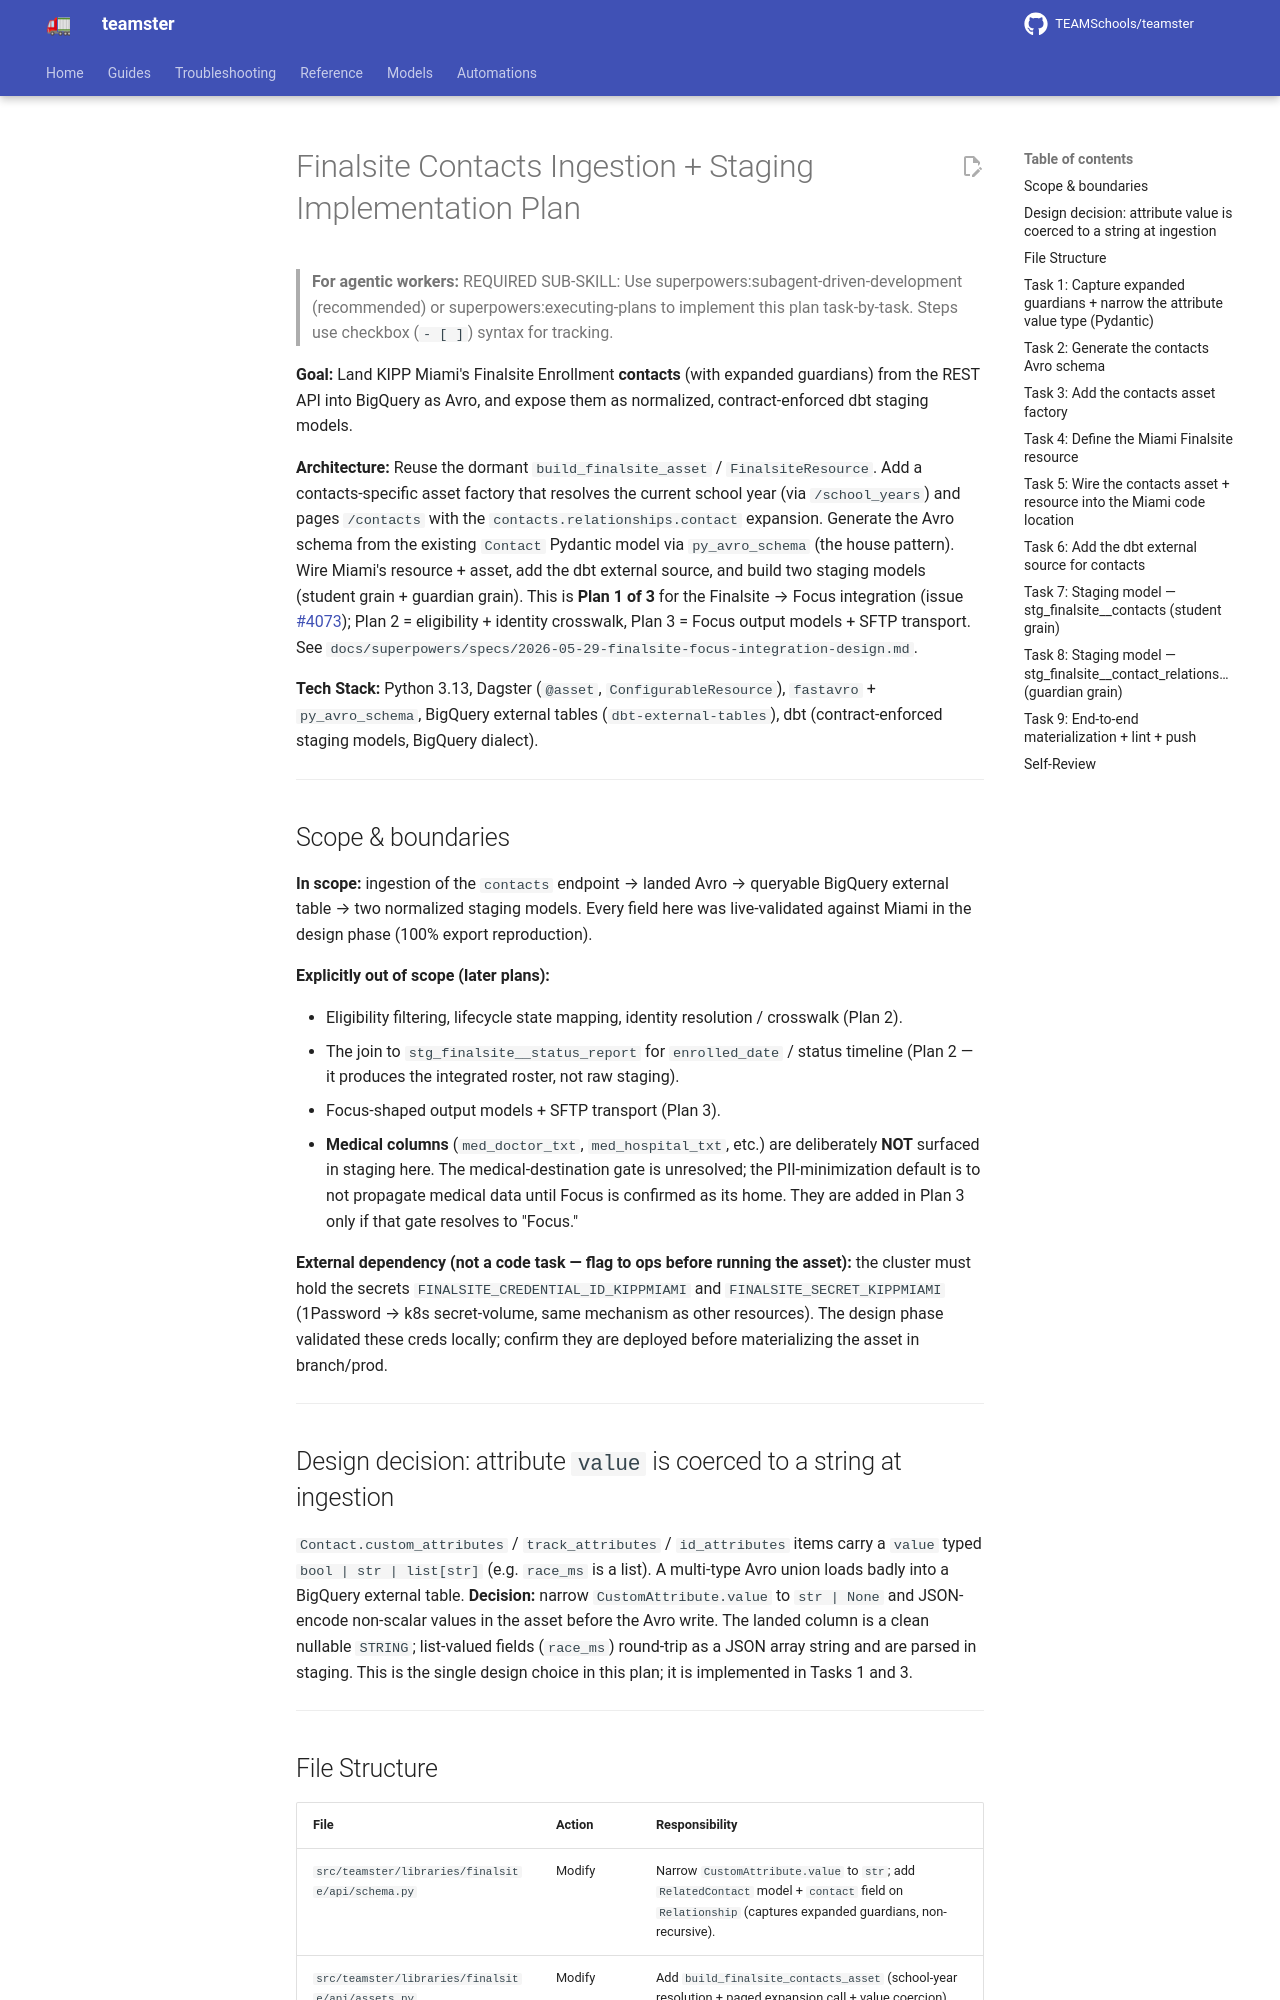

repository: TEAMSchools/teamster · page: superpowers/plans/2026-06-16-finalsite-contacts-ingestion-staging/index.html · generator: mkdocs

# Finalsite Contacts Ingestion + Staging Implementation Plan

> **For agentic workers:** REQUIRED SUB-SKILL: Use
> superpowers:subagent-driven-development (recommended) or
> superpowers:executing-plans to implement this plan task-by-task. Steps use
> checkbox (`- [ ]`) syntax for tracking.

**Goal:** Land KIPP Miami's Finalsite Enrollment **contacts** (with expanded
guardians) from the REST API into BigQuery as Avro, and expose them as
normalized, contract-enforced dbt staging models.

**Architecture:** Reuse the dormant `build_finalsite_asset` /
`FinalsiteResource`. Add a contacts-specific asset factory that resolves the
current school year (via `/school_years`) and pages `/contacts` with the
`contacts.relationships.contact` expansion. Generate the Avro schema from the
existing `Contact` Pydantic model via `py_avro_schema` (the house pattern). Wire
Miami's resource + asset, add the dbt external source, and build two staging
models (student grain + guardian grain). This is **Plan 1 of 3** for the
Finalsite → Focus integration (issue
[#4073](https://github.com/TEAMSchools/teamster/issues/4073)); Plan 2 =
eligibility + identity crosswalk, Plan 3 = Focus output models + SFTP transport.
See `docs/superpowers/specs/2026-05-29-finalsite-focus-integration-design.md`.

**Tech Stack:** Python 3.13, Dagster (`@asset`, `ConfigurableResource`),
`fastavro` + `py_avro_schema`, BigQuery external tables (`dbt-external-tables`),
dbt (contract-enforced staging models, BigQuery dialect).

---

## Scope & boundaries

**In scope:** ingestion of the `contacts` endpoint → landed Avro → queryable
BigQuery external table → two normalized staging models. Every field here was
live-validated against Miami in the design phase (100% export reproduction).

**Explicitly out of scope (later plans):**

- Eligibility filtering, lifecycle state mapping, identity resolution /
  crosswalk (Plan 2).
- The join to `stg_finalsite__status_report` for `enrolled_date` / status
  timeline (Plan 2 — it produces the integrated roster, not raw staging).
- Focus-shaped output models + SFTP transport (Plan 3).
- **Medical columns** (`med_doctor_txt`, `med_hospital_txt`, etc.) are
  deliberately **NOT** surfaced in staging here. The medical-destination gate is
  unresolved; the PII-minimization default is to not propagate medical data
  until Focus is confirmed as its home. They are added in Plan 3 only if that
  gate resolves to "Focus."

**External dependency (not a code task — flag to ops before running the
asset):** the cluster must hold the secrets `FINALSITE_CREDENTIAL_ID_KIPPMIAMI`
and `FINALSITE_SECRET_KIPPMIAMI` (1Password → k8s secret-volume, same mechanism
as other resources). The design phase validated these creds locally; confirm
they are deployed before materializing the asset in branch/prod.

---

## Design decision: attribute `value` is coerced to a string at ingestion

`Contact.custom_attributes` / `track_attributes` / `id_attributes` items carry a
`value` typed `bool | str | list[str]` (e.g. `race_ms` is a list). A multi-type
Avro union loads badly into a BigQuery external table. **Decision:** narrow
`CustomAttribute.value` to `str | None` and JSON-encode non-scalar values in the
asset before the Avro write. The landed column is a clean nullable `STRING`;
list-valued fields (`race_ms`) round-trip as a JSON array string and are parsed
in staging. This is the single design choice in this plan; it is implemented in
Tasks 1 and 3.

---
